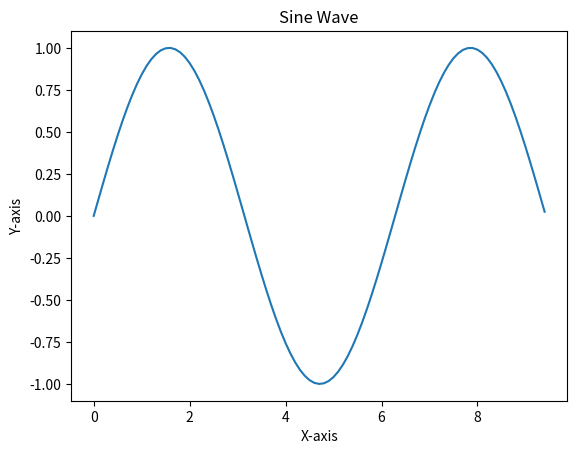

Write Python code to recreate this figure.
import numpy as np
import matplotlib.pyplot as plt

# Numpy practice problems
# 1. Create a 1D array of numbers from 0 to 9
a = np.arange(10)
print("1D array of numbers from 0 to 9:")
print(a)

# 2. Reshape the array into a 2D array with 2 rows and 5 columns
b = a.reshape(2, 5)
print("\nReshaped array (2 rows, 5 columns):")
print(b)

# plot sim graph
x = np.arange(0,3 * np.pi, 0.1)
y = np.sin(x)
plt.plot(x, y)
plt.title("Sine Wave")
plt.xlabel("X-axis")
plt.ylabel("Y-axis")
plt.show()

# create a 6 * 6 two dimensional array and let 1 and 0 to be placed alternatively across diagonals
z = np.zeros((6, 6), dtype=int)
z[1::2, ::2] = 1
z[::2, 1::2] = 1
print("\n6x6 array with 1s and 0s placed alternatively across diagonals:")
print(z)

# find the total number and loactions of missing values in the array
z = np.random.rand(10, 10)
z[np.random.randint(10, size=5), np.random.randint(10, size=5)] = np.nan
print("\nArray with missing values:")
print(z)
missing_values = np.isnan(z)
total_missing = np.sum(missing_values)
print(f"\nTotal number of missing values: {total_missing}")
locations = np.argwhere(missing_values)
print("Locations of missing values (row, column):")
print(locations)
inds = np.where(missing_values)
z[inds] = 0
print("\nArray with missing values replaced by 0:")
print(z)